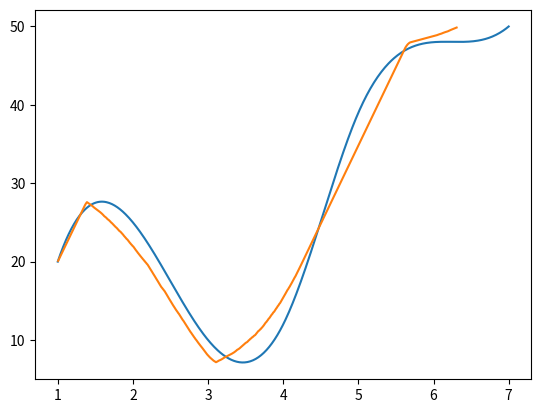

Recreate this plot in Python.
import numpy as np
from scipy.interpolate import make_interp_spline
import matplotlib.pyplot as plt 
from math import atan2,atan,sin,cos
import numpy as np

x = np.array([1, 2, 3, 4, 5, 6, 7])
y = np.array([20, 25, 10, 12, 39, 48, 50])
L=1

X_Y_Spline = make_interp_spline(x, y)
X_ = np.linspace(x.min(), x.max(), 500)
Y_ = X_Y_Spline(X_)
print(Y_)
plt.plot(X_, Y_)

opPosx,opPosy=(1,20)
n=1
xp,yp=[],[]

kdd=.5
ld_min=0.1
ld_max=0.5
speed=0.1

while n<len(Y_)-1:
    while (abs(opPosx-X_[n])>0.1) and (abs(opPosy-Y_[n])>0.1):
        print("s2")
        alpha=atan2(Y_[n]-opPosy,X_[n]-opPosx)
        ld = np.clip(kdd * speed, ld_min, ld_max)
        print(kdd*speed)
        delta=atan(2*L*sin(alpha)/ld)
        opPosx+=speed*cos(delta)
        opPosy+=speed*sin(delta)
        xp.append(opPosx)
        yp.append(opPosy)
        print((opPosx,opPosy),delta)
    n+=1
    print("n=",n)
    print(X_[n],Y_[n])

print("nnn")
plt.plot(xp, yp)   
plt.show()
    
    
